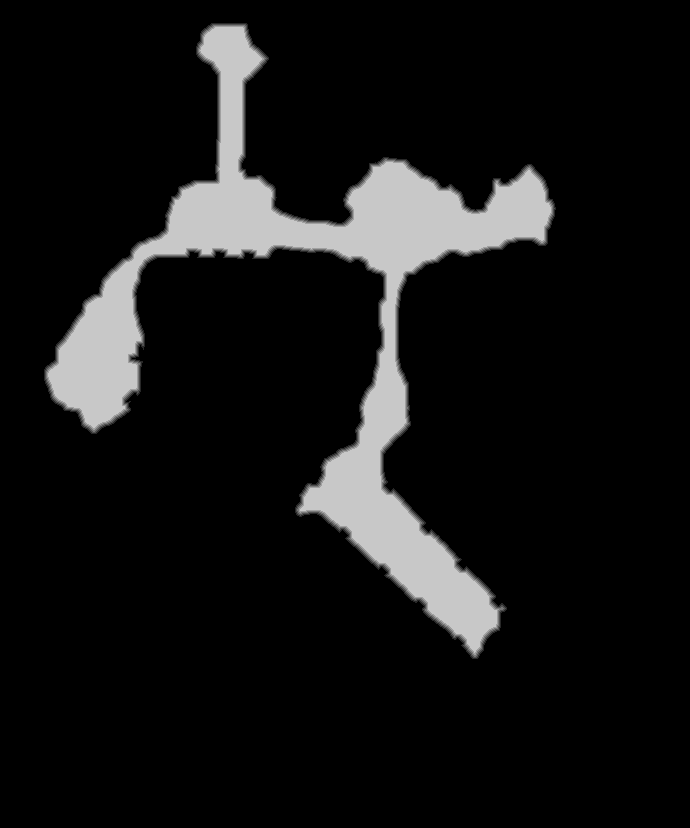

Values plotted in this chart, from the file beside it:
base	0x5c759520000
origin	0x30010
stride	345
width	690
height	828
nibble	0	504485
nibble	1	3710
nibble	2	3647
nibble	3	3581
nibble	4	3524
nibble	5	52373
